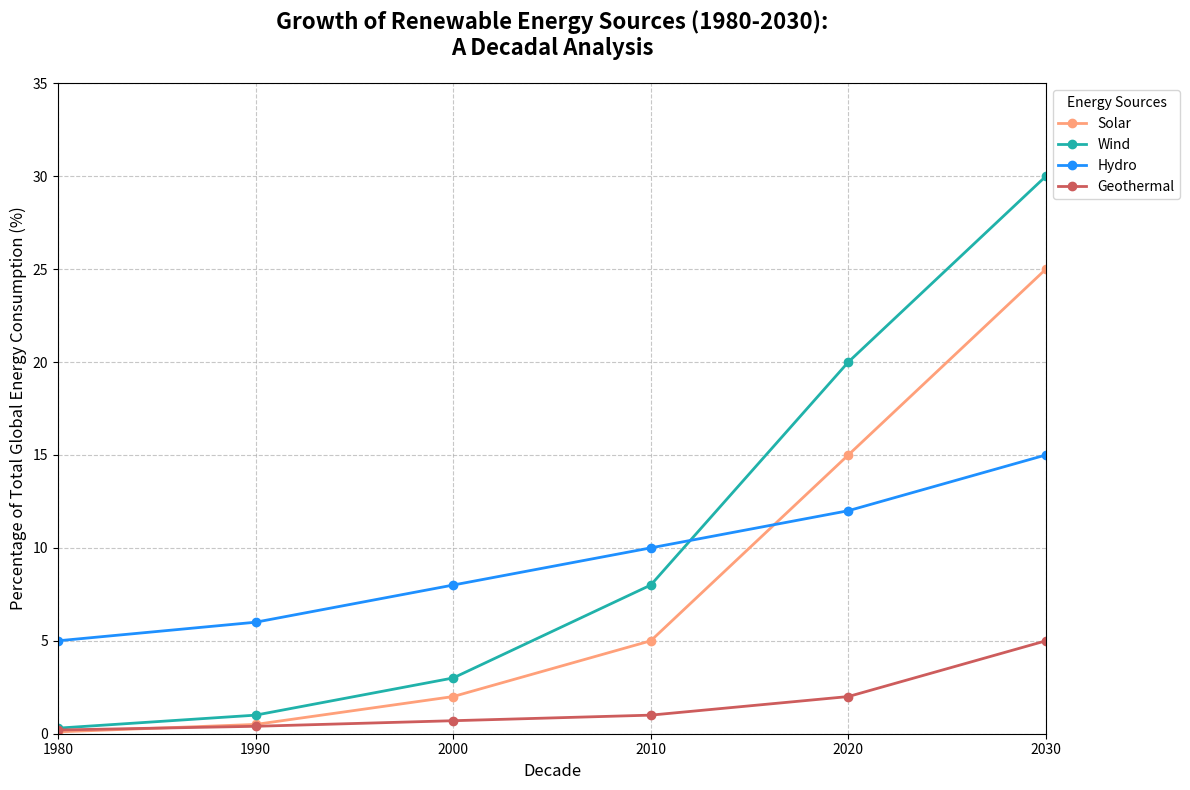

Here is the Python script that generated this plot:
import numpy as np
import matplotlib.pyplot as plt

# Backstory:
# The chart is designed to show the progress of renewable energy sources 
# over decades (from 1980 to 2030) and their contribution to the total global energy consumption.
# The focus is on solar, wind, hydro, and geothermal energy sources.

# Define the decades
decades = np.arange(1980, 2031, 10)

# Artificial data representing the percentage of total global energy consumption
# contributed by each source over the decades
solar_energy = [0.1, 0.5, 2, 5, 15, 25]  # percentages
wind_energy = [0.3, 1, 3, 8, 20, 30]
hydro_energy = [5, 6, 8, 10, 12, 15]
geothermal_energy = [0.2, 0.4, 0.7, 1, 2, 5]

# Combine the data above into a list for ease of use
data = [solar_energy, wind_energy, hydro_energy, geothermal_energy]

# Labels for each renewable energy source
energy_sources = ['Solar', 'Wind', 'Hydro', 'Geothermal']

# Colors for the line plots
colors = ['#FFA07A', '#20B2AA', '#1E90FF', '#CD5C5C']

# Create the figure and axis for the plot
fig, ax = plt.subplots(figsize=(12, 8))

# Plotting each energy source's contribution over the decades
for i, source in enumerate(energy_sources):
    ax.plot(decades, data[i], marker='o', color=colors[i], linewidth=2, linestyle='-', label=source)

# Customize the chart title and axis labels
ax.set_title("Growth of Renewable Energy Sources (1980-2030):\nA Decadal Analysis", fontsize=16, fontweight='bold', pad=20)
ax.set_xlabel('Decade', fontsize=12)
ax.set_ylabel('Percentage of Total Global Energy Consumption (%)', fontsize=12)

# Ensure the x and y axis limits are clear for comparison
ax.set_xlim(1980, 2030)
ax.set_ylim(0, 35)

# Display a legend to identify different energy sources
ax.legend(title='Energy Sources', fontsize=10, loc='upper left', bbox_to_anchor=(1, 1))

# Add grid lines to improve readability
ax.grid(True, linestyle='--', alpha=0.7)

# Automatically adjust subplots to prevent text overlap
plt.tight_layout()

# Display the plot
plt.show()
